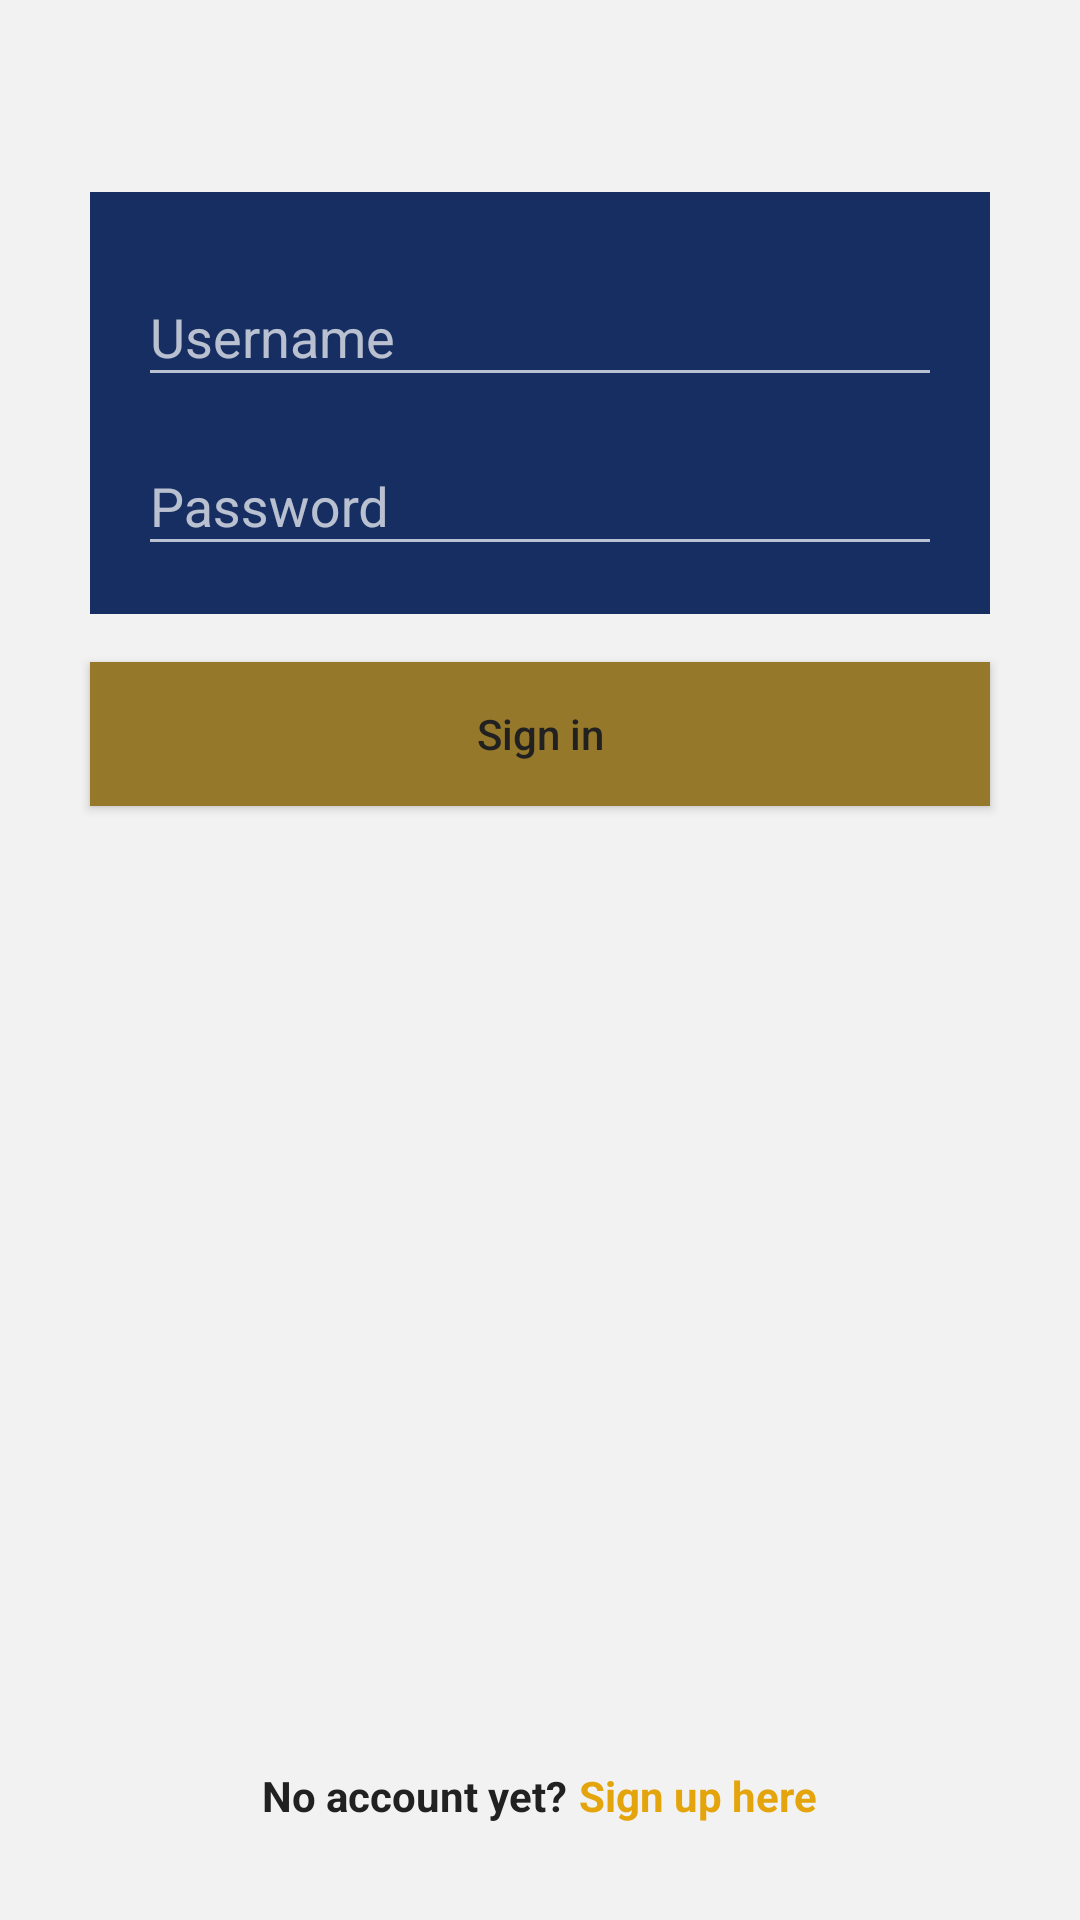

Produce the Android XML layout that renders to this screen, including the resource entries it uses.
<!-- AndroidManifest.xml: application theme AppTheme -->
<!-- res/layout/activity_login.xml -->
<?xml version="1.0" encoding="utf-8"?>
<RelativeLayout xmlns:android="http://schemas.android.com/apk/res/android"
    xmlns:app="http://schemas.android.com/apk/res-auto"
    xmlns:tools="http://schemas.android.com/tools"
    android:layout_width="match_parent"
    android:layout_height="match_parent"
    android:background="@drawable/background"
    tools:context=".LoginActivity">


    <ImageView
        android:id="@+id/ivLogo"
        android:layout_width="wrap_content"
        android:layout_height="wrap_content"
        android:layout_centerHorizontal="true"
        android:layout_marginBottom="32dp"
        android:layout_marginTop="32dp"
        android:adjustViewBounds="true"
        android:src="@drawable/logo_jru_small" />


    <LinearLayout
        android:id="@+id/containerCredentials"
        android:layout_width="300dp"
        android:layout_height="wrap_content"
        android:layout_below="@+id/ivLogo"
        android:layout_centerHorizontal="true"
        android:layout_marginBottom="16dp"
        android:background="@color/colorPrimaryDark"
        android:gravity="center"
        android:orientation="vertical"
        android:padding="16dp">

        <android.support.design.widget.TextInputLayout
            android:id="@+id/tilUsername"
            android:layout_width="match_parent"
            android:layout_height="wrap_content"
            android:layout_marginBottom="4dp">

            <android.support.design.widget.TextInputEditText
                android:id="@+id/etUsername"
                android:layout_width="match_parent"
                android:layout_height="wrap_content"
                android:hint="@string/username" />

        </android.support.design.widget.TextInputLayout>

        
        
        
        
        

        
        
        
        
        

        

        <android.support.design.widget.TextInputLayout
            android:id="@+id/tilPassword"
            android:layout_width="match_parent"
            android:layout_height="wrap_content">

            <android.support.design.widget.TextInputEditText
                android:id="@+id/etPassword"
                android:layout_width="match_parent"
                android:layout_height="wrap_content"
                android:hint="@string/password" />

        </android.support.design.widget.TextInputLayout>

    </LinearLayout>

    <Button
        android:id="@+id/btnSignIn"
        android:layout_width="300dp"
        android:layout_height="wrap_content"
        android:layout_below="@+id/containerCredentials"
        android:layout_centerHorizontal="true"
        android:background="@color/sienna"
        android:text="@string/sign_in"
        android:textAllCaps="false" />

    <LinearLayout
        android:layout_width="wrap_content"
        android:layout_height="wrap_content"
        android:layout_alignParentBottom="true"
        android:layout_centerHorizontal="true"
        android:layout_marginBottom="32dp">


        <TextView
            android:layout_width="wrap_content"
            android:layout_height="wrap_content"
            android:text="@string/no_account"
            android:textStyle="bold" />

        <TextView
            android:id="@+id/tvSignup"
            android:layout_width="wrap_content"
            android:layout_height="wrap_content"
            android:layout_marginLeft="4dp"
            android:text="@string/sign_up_here"
            android:textColor="@color/orange2"
            android:textStyle="bold" />


    </LinearLayout>

</RelativeLayout>
<!-- resources referenced by this layout -->
<resources>
  <color name="colorPrimaryDark">#172E62</color>
  <color name="orange2">#E4A40C</color>
  <color name="sienna">#96782A</color>
  <string name="birthday">Birthday</string>
  <string name="no_account">No account yet?</string>
  <string name="password">Password</string>
  <string name="sign_in">Sign in</string>
  <string name="sign_up_here">Sign up here</string>
  <string name="username">Username</string>
  <style name="AppTheme" parent="Theme.AppCompat.NoActionBar">
          
          <item name="colorPrimary">@color/colorPrimary</item>
          <item name="colorPrimaryDark">@color/colorPrimaryDark</item>
          <item name="colorAccent">@color/colorAccent</item>
          <item name="android:textColor">@color/colorText</item>
          
          <item name="android:windowBackground">@color/windowBackground</item>
      </style>
  <color name="colorPrimary">#3F51B5</color>
  <color name="colorAccent">#FFC107</color>
  <color name="colorText">#212121</color>
  <color name="windowBackground">#f2f2f2</color>
</resources>
